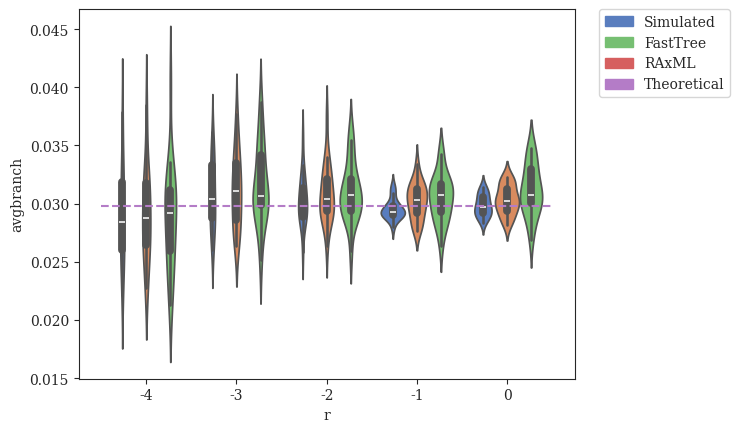

Generate this figure with matplotlib: (Note: this script raises an exception after producing the figure.)
#! /usr/bin/env python
'''
Niema Moshiri 2016

Generate plots of average branch length vs. various parameters
'''
# imports
from matplotlib import rcParams
from matplotlib.patches import Patch
import matplotlib.pyplot as plt
import numpy as np
import pandas as pd
import seaborn as sns

# settings
sns.set_style("ticks")
rcParams['font.family'] = 'serif'

# Expected Branch Length as a Function of r and lambda
def exp_branch_length_vs_r_l(r,l):
    return (r+1)/(2*l*(r**0.5))

# DATASETS
# modifying r = lambdaA/lambdaB (with different lambda = lambdaA+lambdaB to keep expected branch length constant)
r_original = {'r':np.array([-4]*20+[-3]*20+[-2]*20+[-1]*20+[0]*20), # values of r (log-scaled)
              'avgbranch':np.array([0.0267173088177,0.0261440606527,0.0312439923838,0.0323414121369,0.0284412304162,0.0221902476671,0.0332732948459,0.0226990515461,0.0322243882024,0.0266119261977,0.0244588228148,0.0317945312511,0.0284623983945,0.0274336980022,0.0294185465291,0.0251340426802,0.0361775313532,0.0378493489401,0.0283413235062,0.0255517224613] + # r = 0.0001
                                   [0.0288172453829,0.0315400414579,0.0295240432778,0.0314335257526,0.0343411206552,0.0278711604309,0.0284841657065,0.0361782655956,0.0272720510435,0.0302386959695,0.0332791081614,0.0296476943958,0.0336052533775,0.0288903880247,0.0266085546863,0.0305035900252,0.0260006600931,0.0353427556564,0.0334477664964,0.0324730285238] + # r = 0.001
                                   [0.0324368929047,0.0297296903215,0.0288485932844,0.0283625675391,0.0305399759106,0.0287495336242,0.0312924089442,0.0258828176824,0.0283369150003,0.0310587031688,0.0315481480198,0.0357377345189,0.0296620093877,0.0324900928253,0.0296365747935,0.0309474224846,0.0299091439225,0.0287504569736,0.0295955130799,0.033324377919] +  # r = 0.01
                                   [0.0299481742691,0.0289619265772,0.0296858964798,0.0297792291545,0.0290083407157,0.031170217537,0.0292953427293,0.0295663785745,0.0295398968843,0.0289082105581,0.0308991197082,0.0286197107639,0.0291878001923,0.0301480809545,0.0289924890617,0.0315681614106,0.0291487309335,0.0291714524352,0.0279512663003,0.029028363695] +   # r = 0.1
                                   [0.0301758545112,0.0283734237391,0.0292391515714,0.0298961038617,0.0292665173444,0.0299198089995,0.0294413732906,0.0287958391176,0.0305076937245,0.030277653103,0.0309607757197,0.0295143582298,0.0285685168413,0.030862266786,0.0313784886087,0.0290061688089,0.0308840269252,0.02954865896,0.0290013878204,0.0314258420558]       # r = 1
             ).astype(float)}
r_fasttree = {'r':np.array([-4]*20+[-3]*20+[-2]*20+[-1]*20+[0]*20), # values of r (log-scaled)
              'avgbranch':np.array([0.0277010958141,0.0265143141218,0.0323989607617,0.0319814928761,0.0291314339464,0.0227122796804,0.0319834135897,0.0228791183098,0.0305442403446,0.0271591277934,0.0244915183886,0.0317114543838,0.028426164759,0.0269760587033,0.0302641240046,0.0261201045544,0.0354289151267,0.0384571628397,0.0297522129431,0.0259690047314] +  # r = 0.0001
                                   [0.0282492489113,0.0319204721501,0.0297846665391,0.0303982881751,0.0363164388012,0.0275645631831,0.0287137955639,0.0376649653051,0.0274833386826,0.0316486788842,0.0334498290035,0.0296774374243,0.0343918451152,0.0309263763241,0.0269060412675,0.0312141987748,0.0263782775323,0.0347570542275,0.0324042098405,0.0336479660488] + # r = 0.001
                                   [0.0328280374927,0.0293589119216,0.0293702403287,0.0292681320346,0.0304669867301,0.0293316668095,0.0321295772533,0.0263854120724,0.0283967136126,0.03225246587,0.0319497768996,0.0374410630995,0.0308409901689,0.0339875604079,0.0297108082644,0.0315950468596,0.0294834989233,0.028531067488,0.0302582171395,0.0339871709363] +    # r = 0.01
                                   [0.030908756487,0.0293246405779,0.0305872622326,0.0312348412715,0.0302792192364,0.0317577917227,0.0292236069209,0.0315772113499,0.0322745759664,0.0284663069264,0.0311400442172,0.0276892237524,0.0299521893201,0.0302964643453,0.0278839343805,0.0333979026186,0.0299993248823,0.0314752551242,0.0280796421003,0.0291283838921] +  # r = 0.1
                                   [0.0301889357577,0.0303062380285,0.0282059312142,0.0321063780255,0.0293023983941,0.0293900225611,0.028442782481,0.028683302495,0.0318360375896,0.0317259772173,0.0309329562267,0.030243283971,0.0291623957044,0.0319937694507,0.031138244972,0.0297647370636,0.0306398214027,0.0302573248453,0.0299996197709,0.0322849918988]       # r = 1
             ).astype(float)}
r_raxml    = {'r':np.array([-4]*20+[-3]*20+[-2]*20+[-1]*20+[0]*20), # values of r (log-scaled)
              'avgbranch':np.array([0.0270267990258,0.0258394751111,0.0318495261556,0.0315883657145,0.0293402855055,0.021873331536,0.0309915470599,0.0212883383724,0.0305715916637,0.0262611146086,0.0244962171432,0.0325983715147,0.030746353479,0.0285568751326,0.029986120765,0.0260037127225,0.0335875222531,0.0403851853682,0.0291116682457,0.0237773219685] +    # r = 0.0001
                                   [0.0299314765904,0.0319806979454,0.030111153011,0.0308815881318,0.0373863065125,0.029671806549,0.0305473652556,0.038746976976,0.0289127563418,0.0307768718979,0.0326069820635,0.0289041794357,0.0341153960139,0.0305207372402,0.0271432270377,0.0300591249945,0.0251147030863,0.0349554539315,0.0352708002893,0.0344694606139] +    # r = 0.001
                                   [0.0320654093689,0.0293608898333,0.0306155525155,0.0290114863128,0.0322277396986,0.0298996693278,0.0316510347553,0.0258910904384,0.0290961980826,0.0336931973514,0.0308104804875,0.0362573293714,0.0298420245304,0.0343822937397,0.0312179976266,0.0299978719729,0.0293000458434,0.0287133288679,0.0311914621962,0.0354851074375] + # r = 0.01
                                   [0.0305520985971,0.028331970974,0.0316425166361,0.0319178099379,0.0290935928007,0.0322745283794,0.0298519312978,0.0341809966672,0.0343052696542,0.0293031945721,0.0317890492588,0.0280303921907,0.0298472177437,0.0310519586371,0.0281539196597,0.0315160132553,0.0309092638854,0.0316309213949,0.0263598737447,0.0299013250695] +  # r = 0.1
                                   [0.0300772196076,0.0318041778649,0.0304976378824,0.0316157005415,0.0294362181797,0.0285569660746,0.0281826378068,0.0269056659695,0.0316651141196,0.0342998470815,0.0347835579685,0.030195310963,0.0305252818025,0.0330338084999,0.0329963723423,0.0309631547835,0.0301619295659,0.0331010360911,0.0299367666737,0.0348218489507]    # r = 1
             ).astype(float)}

# modifying r = lambdaA/lambdaB (with constant lambda = lambdaA + lambdaB)
r2_original = {'r':np.array([-4]*20+[-3]*20+[-2]*20+[-1]*20+[0]*20), # values of r (log-scaled)
              'avgbranch':np.array([0.235508623662,0.262010890762,0.26777858773,0.241735202482,0.317321260001,0.295131341426,0.231501419898,0.232604632401,0.282924404669,0.318855169806,0.275903260058,0.252841392577,0.214269304973,0.215280794679,0.299891549679,0.383802517711,0.280469785689,0.199292398496,0.197418658194,0.220236326541] +                                       # r = 0.0001
                                   [0.0771874103174,0.093522571013,0.0944345091822,0.0886075855878,0.0942926395073,0.0846837181773,0.0878442822435,0.0872843633653,0.0990605514199,0.0894565331086,0.104336800808,0.0850699683727,0.0824760998189,0.0958794515592,0.0813781099597,0.0991601749303,0.0862946707689,0.0943619042295,0.0895996381695,0.0789658810706] +                    # r = 0.001
                                   [0.0324368929047,0.0297296903215,0.0288485932844,0.0283625675391,0.0305399759106,0.0287495336242,0.0312924089442,0.0258828176824,0.0283369150003,0.0310587031688,0.0315481480198,0.0357377345189,0.0296620093877,0.0324900928253,0.0296365747935,0.0309474224846,0.0299091439225,0.0287504569736,0.0295955130799,0.033324377919] +                   # r = 0.01
                                   [0.0104230927432,0.0100345745525,0.0103151664639,0.00994326536942,0.00959895138881,0.00940962754297,0.00993734146685,0.0104469917093,0.00939680513363,0.00982917305324,0.0101244762123,0.0111928415007,0.00977384548981,0.0106629374697,0.0103899990171,0.0105269104061,0.00982281005085,0.0105245305712,0.0108628938025,0.0102633901509] +          # r = 0.1
                                   [0.00574271027405,0.00615527046848,0.00587626103644,0.00580408327046,0.00582344507897,0.0059932817163,0.00577139965317,0.0055095373957,0.00586534091989,0.00576687528432,0.00591879122331,0.005796973702,0.00596858785722,0.00607603351526,0.00590287194715,0.00594363947666,0.00590856277427,0.00575930241676,0.00588576984628,0.0063292753831]     # r = 1
              ).astype(float)}
r2_fasttree = {'r':np.array([-4]*20+[-3]*20+[-2]*20+[-1]*20+[0]*20), # values of r (log-scaled)
              'avgbranch':np.array([0.216102612555,0.237728725148,0.238378729585,0.220598138892,0.280139140216,0.248792812834,0.216596619703,0.214201745526,0.253509190382,0.261515098296,0.244176780691,0.224200888262,0.198881592815,0.197578800958,0.242602301057,0.301742192233,0.248085745794,0.190681480682,0.190361169683,0.202930079214] +                                      # r = 0.0001
                                   [0.0776380430566,0.0942164924424,0.0930781514727,0.0877949225338,0.0946227213793,0.0832843807231,0.0877183677064,0.0847023796321,0.0959168807181,0.088407859003,0.103102817882,0.0818617883041,0.0785649471713,0.0918447758462,0.0816049673968,0.102085071851,0.0832788748326,0.0957997004345,0.0914600294709,0.0807448356287] +                     # r = 0.001
                                   [0.0328280374927,0.0293589119216,0.0293702403287,0.0292681320346,0.0304669867301,0.0293316668095,0.0321295772533,0.0263854120724,0.0283967136126,0.03225246587,0.0319497768996,0.0374410630995,0.0308409901689,0.0339875604079,0.0297108082644,0.0315950468596,0.0294834989233,0.028531067488,0.0302582171395,0.0339871709363] +                     # r = 0.01
                                   [0.01088083443,0.00992735498489,0.0109351720587,0.0107131410991,0.0101390973401,0.00999612979154,0.0101288065317,0.010895061003,0.00987218763476,0.0105317569139,0.0102457129985,0.0120174114401,0.00970399923399,0.0110395321855,0.0107174161061,0.0106196544291,0.00976033948361,0.0102104479899,0.0111549571355,0.0106570870389] +                # r = 0.1
                                   [0.00599345508388,0.00646391016591,0.00622927652123,0.00576894738621,0.0063303263861,0.00640376569959,0.00583936552506,0.00572118207774,0.00610647881199,0.00601086128651,0.00641964555522,0.00608458938886,0.00619473873529,0.00616070627268,0.00614667713951,0.00607636779036,0.00642136849289,0.00604308441024,0.00600230603984,0.00675911011494] # r = 1
              ).astype(float)}
r2_raxml    = {'r':np.array([-4]*20+[-3]*20+[-2]*20+[-1]*20+[0]*20), # values of r (log-scaled)
              'avgbranch':np.array([0.201558718802,0.206749362048,0.232497142842,0.216847123311,0.266690709671,0.251574134056,0.204684976849,0.21680092603,0.233688819855,0.246322063828,0.238952939968,0.211009893165,0.206535824904,0.20125947996,0.249669044163,0.299041773573,0.271255553299,0.174449046433,0.18737232912,0.208342180601] +                                         # r = 0.0001
                                   [0.0747109330746,0.0995786472703,0.0917282134329,0.0902934449014,0.0935712616872,0.0826288905633,0.0841049721201,0.0862516218764,0.0976744453612,0.0887538361735,0.110212366392,0.0858332010696,0.0877432719866,0.0942416006821,0.0810757731451,0.105463428544,0.0874219756486,0.0984491430824,0.095706346653,0.0839886098228] +                     # r = 0.001
                                   [0.0320654093689,0.0293608898333,0.0306155525155,0.0290114863128,0.0322277396986,0.0298996693278,0.0316510347553,0.0258910904384,0.0290961980826,0.0336931973514,0.0308104804875,0.0362573293714,0.0298420245304,0.0343822937397,0.0312179976266,0.0299978719729,0.0293000458434,0.0287133288679,0.0311914621962,0.0354851074375] +                  # r = 0.01
                                   [0.0108215539999,0.00976902711361,0.0113747281512,0.0102442555256,0.0101076444234,0.009683121001,0.0102111636511,0.01027097612,0.00985181887738,0.0103766952648,0.0102898423428,0.0113091620586,0.00966816496647,0.0108343082197,0.0104285414314,0.0106308938724,0.00966736937693,0.00984934281431,0.0111346410891,0.0104834303854] +                # r = 0.1
                                   [0.00579440756206,0.00634550102903,0.00618989340591,0.00574135914364,0.00617390296797,0.00619833728078,0.00553434162162,0.00550742213714,0.00595165001501,0.00598044296797,0.00609486275375,0.00587827877878,0.00601400342843,0.00600919668769,0.00605467361371,0.00594795265766,0.00608308323473,0.00606444287788,0.00581403645646,0.0063862602002] # r = 1
              ).astype(float)}

# modifying lambda = lambdaA + lambdaB
l_original = {'lambda':np.array([33.866]*20+[84.664]*20+[169.328]*20+[338.655]*20+[846.638]*20),
              'avgbranch':np.array([0.161344217969,0.13914039572,0.141880578472,0.152121461118,0.14854863721,0.153995679248,0.137604724294,0.13695170033,0.132730890029,0.15804463179,0.153967318291,0.162398566883,0.146383732671,0.135834140848,0.14213131163,0.14570627092,0.130295452985,0.142674896807,0.128650072528,0.148344543078] +                                               # lambda = 33.86550309051126
                                   [0.0575394257479,0.0565515976237,0.0655486845047,0.0602840013708,0.0634513965612,0.0578730072628,0.057906309832,0.054910833606,0.050116414039,0.0553045125509,0.0652008516828,0.0557670546682,0.0565274212505,0.0549595425016,0.0560328950153,0.0618731330533,0.0663397872985,0.059944109731,0.0526933912266,0.0532540226046] +                         # lambda = 84.66375772627816
                                   [0.0324368929047,0.0297296903215,0.0288485932844,0.0283625675391,0.0305399759106,0.0287495336242,0.0312924089442,0.0258828176824,0.0283369150003,0.0310587031688,0.0315481480198,0.0357377345189,0.0296620093877,0.0324900928253,0.0296365747935,0.0309474224846,0.0299091439225,0.0287504569736,0.0295955130799,0.033324377919] +                      # lambda = 169.32751545255631
                                   [0.0152403603366,0.014969397447,0.0159206639142,0.0174719817445,0.0155243566165,0.0159844901146,0.0144759136345,0.0134115442032,0.0142469572875,0.0149791445624,0.0130799891608,0.0152068090801,0.0138217839539,0.0144693128477,0.0144079050459,0.0149786258522,0.0145023765406,0.0142388539955,0.0144987533606,0.0140120301359] +                      # lambda = 338.65503090511262
                                   [0.00615739444225,0.00600433292579,0.00585292974031,0.00640174217878,0.00577163058783,0.00552211831022,0.00564774525726,0.00672511081415,0.00614197255059,0.00607276573989,0.00586703404507,0.00597194979227,0.00595905264059,0.00600993592936,0.00582957055436,0.00667616168129,0.00619190359535,0.00581191444748,0.005915794599,0.0061569606114]      # lambda = 846.63757726278155
             ).astype(float)} # divide by number of leaves to get percentage
l_fasttree = {'lambda':np.array([33.866]*20+[84.664]*20+[169.328]*20+[338.655]*20+[846.638]*20),
              'avgbranch':np.array([0.159401676355,0.143119146848,0.13943602077,0.144122653384,0.1482882493,0.157464393554,0.135828809548,0.135581543577,0.132579478232,0.154882957309,0.156633606591,0.162897810776,0.146780818986,0.140818075046,0.145856434927,0.14167510423,0.129835103366,0.143581219252,0.125248582956,0.142577213] +                                                # lambda = 33.86550309051126
                                   [0.0604693157429,0.058339246339,0.0643995834605,0.0585328312609,0.0639507101799,0.0578836266757,0.0613798946019,0.0567041225376,0.0514580968653,0.056993765345,0.0674941721703,0.0564744919605,0.0575915933541,0.0591447873814,0.0539272253839,0.0624513646234,0.0686656067852,0.0582208754892,0.0517107301662,0.0553103145298] +                       # lambda = 84.66375772627816
                                   [0.0328280374927,0.0293589119216,0.0293702403287,0.0292681320346,0.0304669867301,0.0293316668095,0.0321295772533,0.0263854120724,0.0283967136126,0.03225246587,0.0319497768996,0.0374410630995,0.0308409901689,0.0339875604079,0.0297108082644,0.0315950468596,0.0294834989233,0.028531067488,0.0302582171395,0.0339871709363] +                        # lambda = 169.32751545255631
                                   [0.0154383765073,0.0152995890046,0.0171440767731,0.0172654187215,0.0167823620101,0.0159487654748,0.01458545532,0.0134600903485,0.01495597646,0.0148970970574,0.0128979437647,0.015907616744,0.0146244560696,0.0152191702214,0.0148568102184,0.0155448107264,0.0148786852301,0.0136708127245,0.0152917297251,0.0146697741707] +                          # lambda = 338.65503090511262
                                   [0.00665054567668,0.00700573830646,0.00607985518435,0.00689991867082,0.00580241481063,0.00574620460489,0.00568098098893,0.00735709616581,0.00677958404845,0.00628684842542,0.00651527487481,0.00625861069979,0.00627265577046,0.00642583572648,0.00618519765586,0.00682052274095,0.00657416572813,0.00595771463807,0.00619613880304,0.00624704466562]   # lambda = 846.63757726278155
             ).astype(float)}
l_raxml    = {'lambda':np.array([33.866]*20+[84.664]*20+[169.328]*20+[338.655]*20+[846.638]*20),
              'avgbranch':np.array([0.15574689435,0.132332075489,0.144450381191,0.137296310431,0.13821424369,0.153352645239,0.13511955326,0.150127881376,0.125911125946,0.156533526594,0.153615779227,0.15143573977,0.145164556745,0.135673167546,0.151223977333,0.140270563477,0.129560210745,0.151106800795,0.118526231387,0.141765844834] +                                             # lambda = 33.86550309051126
                                   [0.0657583947201,0.0567382062342,0.0625525729318,0.0537722332598,0.0644976197151,0.070335391016,0.0698839240916,0.0542127338537,0.0516352174903,0.0571344141977,0.0664562948724,0.0644377124245,0.0623169897272,0.0585044225917,0.0543578961997,0.0624291094575,0.0716262626308,0.0615874636728,0.048004385008,0.0555849265856] +                       # lambda = 84.66375772627816
                                   [0.0320654093689,0.0293608898333,0.0306155525155,0.0290114863128,0.0322277396986,0.0298996693278,0.0316510347553,0.0258910904384,0.0290961980826,0.0336931973514,0.0308104804875,0.0362573293714,0.0298420245304,0.0343822937397,0.0312179976266,0.0299978719729,0.0293000458434,0.0287133288679,0.0311914621962,0.0354851074375] +                     # lambda = 169.32751545255631
                                   [0.0158272587087,0.0149732338584,0.0164515902741,0.016307242163,0.0168525317422,0.0164703330447,0.0140370571091,0.0126481685701,0.0145973796682,0.0144638923273,0.0134587051604,0.0162896906146,0.0143128902804,0.0155582883534,0.0152458830008,0.0147293214935,0.0144327418664,0.0138894948804,0.014583568477,0.015298375876] +                        # lambda = 338.65503090511262
                                   [0.006216982498,0.00670019725676,0.00559700057758,0.00642280382583,0.00541571609359,0.005444313998,0.00538597017117,0.00706735198148,0.00655423615115,0.00581453043949,0.00609658980981,0.00591610657767,0.00610236739239,0.00636046582883,0.00587733664164,0.00646059883884,0.00636571386937,0.00568621462713,0.00577993692893,0.00596252225274]       # lambda = 846.63757726278155
             ).astype(float)}

# modifying sequence length
k_original = {'length':np.array([50]*20+[100]*20+[200]*20+[300]*20+[600]*20+[1200]*20+[2400]*20+[4800]*20), # values of length
              'avgbranch':np.array([0.0284931012228,0.0307748834925,0.0301411062467,0.0297436066337,0.0275891512421,0.0290649108389,0.028609414352,0.0274162274925,0.0301476036583,0.0298047602971,0.0284793325808,0.029963215125,0.028837352485,0.0283873892907,0.0303243081214,0.029293205105,0.0327153929395,0.0308518385369,0.0295864403528,0.0309191005386] +     # length = 50
                                   [0.0270778195409,0.0299130834174,0.0318979519992,0.027488412488,0.0306707536898,0.029308765722,0.0270248179271,0.0320555445784,0.0290692530556,0.0284979346389,0.0304438910376,0.0285303894213,0.0304476715115,0.0296161534923,0.0298740411178,0.0302357508632,0.0299607478262,0.0312880496374,0.028793328111,0.0277394173861] +    # length = 100
                                   [0.030419808986,0.0292859000354,0.0310592580287,0.0305805704108,0.0299089491082,0.0312026029657,0.0260914805414,0.0287223750579,0.0291930395234,0.0272580200153,0.0285046210828,0.0311744982884,0.026534703066,0.0321906401393,0.0287807500189,0.0334438177267,0.0281491468137,0.0301456375809,0.0297098225001,0.0291462222521] +   # length = 200
                                   [0.0324368929047,0.0297296903215,0.0288485932844,0.0283625675391,0.0305399759106,0.0287495336242,0.0312924089442,0.0258828176824,0.0283369150003,0.0310587031688,0.0315481480198,0.0357377345189,0.0296620093877,0.0324900928253,0.0296365747935,0.0309474224846,0.0299091439225,0.0287504569736,0.0295955130799,0.033324377919] +  # length = 300
                                   [0.029283946609,0.0284552208998,0.032091702207,0.0324600041667,0.0298169988045,0.0280473146183,0.0293726211966,0.0253982362318,0.0301109800056,0.0291868270968,0.0309414558942,0.0284216696536,0.0288120749584,0.0297963721996,0.031115545752,0.0302906478586,0.0291922768528,0.0289384177662,0.0318018394156,0.032831803984] +     # length = 600
                                   [0.0307311734289,0.0274205580791,0.028939800434,0.0269496451926,0.0281499320659,0.0317128459077,0.0297070788178,0.030370397764,0.0291161747811,0.0311845171899,0.0321532069617,0.0312733422706,0.0299351432161,0.0314959300496,0.0289359713235,0.0266325981277,0.0305939451407,0.0295542418277,0.0321537827674,0.031363970106] +    # length = 1200
                                   [0.0305307291262,0.030958528327,0.0271240187209,0.0263394339541,0.0293952290617,0.0294565255968,0.028540901613,0.0285658958113,0.0331315126629,0.0286675557815,0.0301055205125,0.0260360732925,0.0331989887384,0.0294023497631,0.0283741173256,0.0300299546643,0.0266228839302,0.0322598449667,0.0290677901752,0.0265800123561] +   # length = 2400
                                   [0.0360521753512,0.0311628567019,0.0285442886311,0.0308576014031,0.0295918225096,0.0284400644944,0.0287484391075,0.0285830290755,0.0336441365022,0.0252272138443,0.0274378138284,0.0302030387858,0.0276376135806,0.0290055417255,0.026796159065,0.0273370539296,0.0314225508202,0.0309531563926,0.0311517827872,0.0301353300603]    # length = 4800
             ).astype(float)}
k_fasttree = {'length':np.array([50]*20+[100]*20+[200]*20+[300]*20+[600]*20+[1200]*20+[2400]*20+[4800]*20), # values of length
              'avgbranch':np.array([0.0323049922434,0.0330997329365,0.0301239618022,0.0311059176135,0.0252810806663,0.032581193386,0.0286972441282,0.0274308960005,0.0319711942442,0.02951189685,0.0289793576468,0.029861903848,0.0301088926937,0.0273234353349,0.0309292058559,0.0323661952707,0.030519146433,0.0355100152377,0.0330002379672,0.0314723987252] +      # length = 50
                                   [0.0273562202205,0.030116735938,0.0301089613672,0.0296475485859,0.0297628754723,0.0295041498544,0.0278976652915,0.0340448167358,0.0292364164156,0.0258750961136,0.0323563450516,0.0263812083153,0.029427368734,0.0277949457749,0.0306641738779,0.0328807525879,0.0312842071938,0.0308510911013,0.028681324357,0.0268408379878] +    # length = 100
                                   [0.030972220064,0.0299638091521,0.0315226136296,0.0328419410779,0.0289174589329,0.0332228654784,0.026909894458,0.0299873012441,0.0303400242964,0.0278613518415,0.0310346620186,0.0320334790433,0.028376787614,0.0309826428086,0.0292771105355,0.0344072489205,0.0296077198604,0.032635135004,0.0304579586454,0.0297026302019] +     # length = 200
                                   [0.0328280374927,0.0293589119216,0.0293702403287,0.0292681320346,0.0304669867301,0.0293316668095,0.0321295772533,0.0263854120724,0.0283967136126,0.03225246587,0.0319497768996,0.0374410630995,0.0308409901689,0.0339875604079,0.0297108082644,0.0315950468596,0.0294834989233,0.028531067488,0.0302582171395,0.0339871709363] +    # length = 300
                                   [0.0302761961251,0.0284981491874,0.0326194302566,0.0338646417916,0.0315185984637,0.0291619371572,0.030537622843,0.025583555008,0.0306140446633,0.0311873871873,0.0313634779695,0.0295955102509,0.0292493981066,0.0305070639184,0.0316019598524,0.0313036969224,0.0306495195478,0.0299053845419,0.0327121231887,0.0338669334437] +   # length = 600
                                   [0.0313626960541,0.0281599019149,0.0285180759384,0.0272499276031,0.0297688868497,0.0323819281317,0.0302250271847,0.0308701523468,0.029107307983,0.032516865492,0.0326983531076,0.0318512151351,0.03028419169,0.0325897124957,0.0295884545792,0.0269629585734,0.0306532010551,0.0305703478654,0.0327032333849,0.0319563213063] +     # length = 1200
                                   [0.0317467294715,0.0318648085465,0.0280939369515,0.0268121476897,0.0295901676171,0.0298187566306,0.0285533113283,0.0290632181982,0.033575925502,0.029423157981,0.0307882974199,0.0262049346281,0.0341295913278,0.030562281022,0.0292778882012,0.0308023171326,0.0276541889464,0.0323372589535,0.0298856928544,0.0277415727643] +    # length = 2400
                                   [0.0366509426732,0.031993037986,0.0291339746877,0.031224729494,0.0299412434915,0.0292786536767,0.0292863646101,0.0288440769319,0.0340184906201,0.0255577601877,0.0281135128078,0.0309604490235,0.0281764460836,0.0293401611922,0.0273622853488,0.0276385592467,0.0325769739675,0.0314486464885,0.031378226974,0.0305317128053]      # length = 4800
             ).astype(float)}
k_raxml    = {'length':np.array([50]*20+[100]*20+[200]*20+[300]*20+[600]*20+[1200]*20+[2400]*20+[4800]*20), # values of length
              'avgbranch':np.array([0.0291039464734,0.029449770499,0.0309034461752,0.0317031118213,0.0243754825526,0.0307306510175,0.030267098624,0.027358283052,0.036476645995,0.0456420054454,0.0300342318604,0.076704137983,0.0251850418048,0.0264028370521,0.026439969333,0.0267411375155,0.0326898590305,0.0346151532793,0.0352629847588,0.0359292720521] +       # length = 50
                                   [0.0269129666066,0.0318139370375,0.029531768999,0.0280590290641,0.0309844195691,0.0289670489605,0.0319832891542,0.0375032852923,0.0286618157628,0.0253842071967,0.0305684776476,0.0268457904505,0.0299775784414,0.0279847663088,0.0311555764745,0.0317497132437,0.0393476272172,0.0307313650409,0.0284211134825,0.0251178616982] +  # length = 100
                                   [0.032303163012,0.0293250862292,0.0314309144174,0.0342575388609,0.028356784037,0.03197220685,0.0269381724264,0.0281583138463,0.030983491486,0.0272087588811,0.0337551121331,0.0335858161577,0.0290012773869,0.030804397386,0.0307072831151,0.0345245863133,0.0298853183323,0.0317588046592,0.0269509201391,0.0291309864044] +       # length = 200
                                   [0.0320654093689,0.0293608898333,0.0306155525155,0.0290114863128,0.0322277396986,0.0298996693278,0.0316510347553,0.0258910904384,0.0290961980826,0.0336931973514,0.0308104804875,0.0362573293714,0.0298420245304,0.0343822937397,0.0312179976266,0.0299978719729,0.0293000458434,0.0287133288679,0.0311914621962,0.0354851074375] + # length = 300
                                   [0.0324242639935,0.0287249199735,0.0331236876482,0.0337985234823,0.0308809399935,0.0308040949329,0.0301026310984,0.0254362133078,0.0311296250669,0.031323833008,0.0324087427144,0.0304731511742,0.0292828876253,0.0332684595845,0.032783427547,0.0313413313353,0.03064416555,0.0303889605296,0.0341696560105,0.0326340013345] +     # length = 600
                                   [0.0329925728761,0.0287198726922,0.0285903485291,0.0276278217897,0.0309086107896,0.0338244726422,0.0298716617023,0.0314127479009,0.030303449803,0.0332394281169,0.0338328157573,0.031766770643,0.0317387075682,0.0330876671336,0.0309713673681,0.0275447543072,0.0310700591387,0.0311144785295,0.0344926630042,0.0330533071775] +   # length = 1200
                                   [0.0320752656363,0.0323861327062,0.0290420412309,0.0278302378069,0.0300074007211,0.0302611065317,0.0292428779996,0.0298250808292,0.0344956475098,0.0305876134217,0.0311305025959,0.0259735102287,0.0351980423236,0.0305879046521,0.0292255357434,0.0311779369535,0.0279388390848,0.0321915434703,0.0304099222699,0.0271871845776] + # length = 2400
                                   [0.0378396733979,0.032837918537,0.0300168178086,0.0316579491691,0.0304304668752,0.0296893173689,0.0299381586572,0.029514228199,0.0350219735411,0.0261100000805,0.0291258827756,0.0312524769634,0.0289885977507,0.0297069156436,0.028743047745,0.0280377876671,0.0333516620573,0.0325390645089,0.0327587299256,0.0314983193026]      # length = 4800
             ).astype(float)}

# modifying deviation from ultrametricity
g_original = {'gammarate':np.array([2.952]*20+[5.904]*20+[29.518]*20+[147.591]*20+[295.182]*20+[float('inf')]*20),
              'avgbranch':np.array([0.0280701948074,0.0284665533238,0.0277918744686,0.0302173338564,0.0291638526198,0.0333670028798,0.0276712855466,0.0287014800751,0.0314753802416,0.0282098407188,0.0274862173473,0.0292684776963,0.0275858343415,0.0262269140665,0.0313759569632,0.0281008369503,0.0299091821043,0.0307087171474,0.0293649671045,0.0265593511075] + # gamma = 2.95181735298926
                                   [0.029280854503,0.0303339131647,0.0312736774262,0.0299482059267,0.0329865040511,0.0264479264357,0.0290350368792,0.0290737419978,0.032482052885,0.0306838854756,0.0263460558566,0.0279783333488,0.0276478216242,0.0342120186708,0.0321482342748,0.0315294191539,0.0276021969377,0.0296355229081,0.0285572878841,0.0305920085461] +   # gamma = 5.90363470597852
                                   [0.0324368929047,0.0297296903215,0.0288485932844,0.0283625675391,0.0305399759106,0.0287495336242,0.0312924089442,0.0258828176824,0.0283369150003,0.0310587031688,0.0315481480198,0.0357377345189,0.0296620093877,0.0324900928253,0.0296365747935,0.0309474224846,0.0299091439225,0.0287504569736,0.0295955130799,0.033324377919] +  # gamma = 29.518173529892621
                                   [0.0280909773791,0.0312403299266,0.0274101714725,0.0281174628637,0.0300945005087,0.0300174278269,0.0310501598931,0.0297742128717,0.0296604050025,0.0293974803834,0.028466062885,0.0294803240838,0.026384515052,0.0323299257273,0.0287017995153,0.0305639623561,0.0303971561635,0.0270553267319,0.0298093738308,0.0308214798005] +   # gamma = 147.590867649463
                                   [0.0272507080501,0.0299544786577,0.0281671481198,0.0300424858233,0.0293197091582,0.0288135325369,0.0293190994721,0.0297874992075,0.0299515392188,0.0312853943542,0.03005306282,0.0286202266779,0.0267981010643,0.0285518474584,0.0264209441491,0.032087107093,0.0301027220877,0.0266851889331,0.0321933012674,0.0281772935787] +    # gamma = 295.181735298926
                                   [0.0288622557464,0.0296434935604,0.031475222977,0.0296893563844,0.029047548373,0.0307598997306,0.0287052113716,0.0291831772636,0.0319472604556,0.0261854270557,0.0283743597612,0.0301917145229,0.0295370529574,0.028937946753,0.0316708761991,0.0302472260211,0.0328173503124,0.0263799165898,0.0321262806894,0.0297042566438]      # gamma = infinity
             ).astype(float)}
g_fasttree = {'gammarate':np.array([2.952]*20+[5.904]*20+[29.518]*20+[147.591]*20+[295.182]*20+[float('inf')]*20),
              'avgbranch':np.array([0.028206649441,0.0303651699834,0.0284817734869,0.0302263967199,0.029236468005,0.0333243258302,0.0286332079733,0.0295536767143,0.0304640660407,0.0282639086702,0.0265031036492,0.0292356904905,0.0297203090723,0.0271871728198,0.03404610639,0.02795429746,0.0303843672702,0.0320602449369,0.029419008665,0.026401038837] +         # gamma = 2.95181735298926
                                   [0.0290174935979,0.0315162790807,0.0320238928419,0.0318711685814,0.0326685249709,0.0263888652307,0.0307734708114,0.0285318774847,0.0344731670787,0.0325826301175,0.0275697194955,0.0296906469147,0.0282244065113,0.0347700742343,0.0325362678624,0.0321053037008,0.0291207374935,0.0301593654603,0.0306426048251,0.0315708579283] + # gamma = 5.90363470597852
                                   [0.0328280374927,0.0293589119216,0.0293702403287,0.0292681320346,0.0304669867301,0.0293316668095,0.0321295772533,0.0263854120724,0.0283967136126,0.03225246587,0.0319497768996,0.0374410630995,0.0308409901689,0.0339875604079,0.0297108082644,0.0315950468596,0.0294834989233,0.028531067488,0.0302582171395,0.0339871709363] +    # gamma = 29.518173529892621
                                   [0.0285786823656,0.029999282585,0.0271523010872,0.0290905016772,0.030900339453,0.0313987818409,0.0309090868847,0.0291549242543,0.0304304268284,0.0297604087416,0.027762007561,0.0292458889463,0.0275966596498,0.0346690859674,0.0277324745721,0.0305942735281,0.0321898302787,0.0273355032764,0.0310148259112,0.0319091694526] +    # gamma = 147.590867649463
                                   [0.0275962998199,0.0299907045304,0.0288667218238,0.0324498326919,0.0307286897087,0.0311709246846,0.0317269768524,0.0306352181405,0.0289119169553,0.0308084702914,0.0298125478065,0.0294149525592,0.028804715643,0.0278963034323,0.028436582158,0.0326186669206,0.0299076475065,0.0268707305239,0.0326544777609,0.0288929308927] +   # gamma = 295.181735298926
                                   [0.0312357401703,0.0301406521636,0.0320185049578,0.0283382956334,0.0291644728323,0.0312038974227,0.028866041395,0.0294389286642,0.0324771578258,0.0259699268277,0.0293557383527,0.0319032626632,0.0296372389367,0.0293530949363,0.0321356588537,0.0309043840873,0.033667038491,0.0257766281958,0.0324633288627,0.0310201537093]     # gamma = infinity
             ).astype(float)}
g_raxml    = {'gammarate':np.array([2.952]*20+[5.904]*20+[29.518]*20+[147.591]*20+[295.182]*20+[float('inf')]*20),
              'avgbranch':np.array([0.0272719254715,0.0278097637965,0.0296060641101,0.0303270706792,0.0312194067503,0.0344774835337,0.0302988525504,0.0289047496096,0.0291890479886,0.0273806714583,0.0260349679454,0.0296626789079,0.0282470217344,0.0285641887497,0.0336972268338,0.027597886587,0.0308809217117,0.0288807041547,0.0300811730886,0.0263611851551] +  # gamma = 2.95181735298926
                                   [0.0282665510611,0.0311534368849,0.0359915219725,0.0320739822727,0.0341243114349,0.025202166036,0.0294489363964,0.0281994723064,0.0353606717698,0.0322810581141,0.0278577285345,0.0310039925916,0.0305834439672,0.0348525250305,0.0334093939144,0.0335480449911,0.0301805703753,0.0282195157913,0.0296778648043,0.030431025431] +   # gamma = 5.90363470597852
                                   [0.0320654093689,0.0293608898333,0.0306155525155,0.0290114863128,0.0322277396986,0.0298996693278,0.0316510347553,0.0258910904384,0.0290961980826,0.0336931973514,0.0308104804875,0.0362573293714,0.0298420245304,0.0343822937397,0.0312179976266,0.0299978719729,0.0293000458434,0.0287133288679,0.0311914621962,0.0354851074375] + # gamma = 29.518173529892621
                                   [0.0287246806942,0.0352187668774,0.0276208233003,0.0297157077362,0.0330605669304,0.0316328930715,0.0318283924149,0.0287990884329,0.0307207284094,0.0296683093096,0.0275521487012,0.0285695298695,0.0279182852432,0.0349617094715,0.0280149281476,0.0329562392737,0.0308086184289,0.0278226707277,0.0325224921338,0.0315723305931] + # gamma = 147.590867649463
                                   [0.0286852333333,0.0315317669009,0.0306530630265,0.0313603487803,0.0292304424388,0.0308069383215,0.0300324037857,0.0291446736036,0.0293283714925,0.0310759610826,0.0331393517854,0.0312449822859,0.0306297388443,0.0283344017121,0.0289707858471,0.0324574656994,0.0317690278954,0.0273539408051,0.0310862495219,0.0289778134289] + # gamma = 295.181735298926
                                   [0.0298131960987,0.0297803972745,0.0309850727472,0.0291419771727,0.0308958954494,0.0316001287492,0.0271728470445,0.0293097415175,0.0341612767588,0.0259774472232,0.0302097968609,0.0348860585133,0.0300118299458,0.0296483850124,0.0351773429592,0.0336264701982,0.0330762308707,0.0270603596582,0.0328213528887,0.0298376165941]   # gamma = infinity
             ).astype(float)}

# plot average branch length vs. r (with different lambda = lambdaA+lambdaB to keep expected branch length constant)
fig = plt.figure()
x = np.array([-4,-3,-2,-1,0])
df = {'r':{},'avgbranch':{},'category':{}}
for i in range(len(r_original['avgbranch'])):
    currNum = len(df['r'])
    df['r'][currNum] = r_original['r'][i]
    df['avgbranch'][currNum] = r_original['avgbranch'][i]
    df['category'][currNum] = 'simulated'
    currNum = len(df['r'])
    df['r'][currNum] = r_fasttree['r'][i]
    df['avgbranch'][currNum] = r_fasttree['avgbranch'][i]
    df['category'][currNum] = 'fasttree'
    currNum = len(df['r'])
    df['r'][currNum] = r_raxml['r'][i]
    df['avgbranch'][currNum] = r_raxml['avgbranch'][i]
    df['category'][currNum] = 'raxml'
df = pd.DataFrame(df)
ax = sns.violinplot(x='r',y='avgbranch',hue='category',data=df,order=x,palette='muted')
plt.plot(np.linspace(-4.5,0.5,100)+4,[0.0298238593208140]*100,label='Theoretical',linestyle='--',color='#B47CC7')
handles = [Patch(color='#597DBE',label='Simulated'),Patch(color='#76BF72',label='FastTree'),Patch(color='#D65F5F',label='RAxML'),Patch(color='#B47CC7',label='Theoretical')]
legend = plt.legend(handles=handles,bbox_to_anchor=(1.05, 1), loc=2, borderaxespad=0.)
sns.plt.xlabel(r'$\log_{10}{r} = \log_{10}{\left(\frac{\lambda_A}{\lambda_B}\right)}\ \left(E(l_b)=0.298\right)$',fontsize=14)
sns.plt.ylabel('Average Branch Length',fontsize=14)
sns.plt.title(r'Average Branch Length vs. $\log_{10}{r}\ \left(E(l_b)=0.298\right)$',fontsize=18,y=1.05)
sns.plt.show()
fig.savefig('avg-branch-length_vs_r_const-exp-branch-length.png', bbox_extra_artists=(legend,), bbox_inches='tight')
plt.close()

# plot average branch length vs. r (with constant lambda = lambdaA + lambdaB)
fig = plt.figure()
x = np.array([-4,-3,-2,-1,0])
df = {'r':{},'avgbranch':{},'category':{}}
for i in range(len(r2_original['avgbranch'])):
    currNum = len(df['r'])
    df['r'][currNum] = r2_original['r'][i]
    df['avgbranch'][currNum] = r2_original['avgbranch'][i]
    df['category'][currNum] = 'simulated'
    currNum = len(df['r'])
    df['r'][currNum] = r2_fasttree['r'][i]
    df['avgbranch'][currNum] = r2_fasttree['avgbranch'][i]
    df['category'][currNum] = 'fasttree'
    currNum = len(df['r'])
    df['r'][currNum] = r2_raxml['r'][i]
    df['avgbranch'][currNum] = r2_raxml['avgbranch'][i]
    df['category'][currNum] = 'raxml'
df = pd.DataFrame(df)
ax = sns.violinplot(x='r',y='avgbranch',hue='category',data=df,order=x,palette='muted')
x=np.linspace(-4.5,0.5,100)
plt.plot(x+4,exp_branch_length_vs_r_l(10**x,169.32751545255631),label='Theoretical',linestyle='--',color='#B47CC7')
handles = [Patch(color='#597DBE',label='Simulated'),Patch(color='#76BF72',label='FastTree'),Patch(color='#D65F5F',label='RAxML'),Patch(color='#B47CC7',label='Theoretical')]
legend = plt.legend(handles=handles,bbox_to_anchor=(1.05, 1), loc=2, borderaxespad=0.)
sns.plt.xlabel(r'$\log_{10}{r} = \log_{10}{\left(\frac{\lambda_A}{\lambda_B}\right)}\ \left(\lambda = \lambda_A + \lambda_B = 169\right)$',fontsize=14)
sns.plt.ylabel('Average Branch Length',fontsize=14)
sns.plt.title(r'Average Branch Length vs. $\log_{10}{r}\ \left(\lambda=\lambda_A+\lambda_B=169\right)$',fontsize=18,y=1.05)
sns.plt.show()
fig.savefig('avg-branch-length_vs_r_const-lambda.png', bbox_extra_artists=(legend,), bbox_inches='tight')
plt.close()

# plot average branch length vs. lambda
fig = plt.figure()
x = np.array([33.866,84.664,169.328,338.655,846.638])
df = {'lambda':{},'avgbranch':{},'category':{}}
for i in range(len(l_original['avgbranch'])):
    currNum = len(df['lambda'])
    df['lambda'][currNum] = l_original['lambda'][i]
    df['avgbranch'][currNum] = l_original['avgbranch'][i]
    df['category'][currNum] = 'simulated'
    currNum = len(df['lambda'])
    df['lambda'][currNum] = l_fasttree['lambda'][i]
    df['avgbranch'][currNum] = l_fasttree['avgbranch'][i]
    df['category'][currNum] = 'fasttree'
    currNum = len(df['lambda'])
    df['lambda'][currNum] = l_raxml['lambda'][i]
    df['avgbranch'][currNum] = l_raxml['avgbranch'][i]
    df['category'][currNum] = 'raxml'
df = pd.DataFrame(df)
ax = sns.violinplot(x='lambda',y='avgbranch',hue='category',data=df,order=x,palette='muted')
sns.pointplot(x,exp_branch_length_vs_r_l(0.01,x),label='Theoretical',linestyles=['--'],color='#B47CC7')
handles = [Patch(color='#597DBE',label='Simulated'),Patch(color='#76BF72',label='FastTree'),Patch(color='#D65F5F',label='RAxML'),Patch(color='#B47CC7',label='Theoretical')]
legend = plt.legend(handles=handles,bbox_to_anchor=(1.05, 1), loc=2, borderaxespad=0.)
sns.plt.xlabel(r'$\lambda = \lambda_A + \lambda_B$',fontsize=14)
sns.plt.ylabel('Average Branch Length',fontsize=14)
sns.plt.title(r'Average Branch Length vs. $\lambda$',fontsize=18,y=1.05)
sns.plt.show()
fig.savefig('avg-branch-length_vs_lambda.png', bbox_extra_artists=(legend,), bbox_inches='tight')
plt.close()

# plot average branch length vs. length
fig = plt.figure()
x = np.array([50,100,200,300,600,1200,2400,4800])
df = {'length':{},'avgbranch':{},'category':{}}
for i in range(len(k_original['avgbranch'])):
    currNum = len(df['length'])
    df['length'][currNum] = k_original['length'][i]
    df['avgbranch'][currNum] = k_original['avgbranch'][i]
    df['category'][currNum] = 'simulated'
    currNum = len(df['length'])
    df['length'][currNum] = k_fasttree['length'][i]
    df['avgbranch'][currNum] = k_fasttree['avgbranch'][i]
    df['category'][currNum] = 'fasttree'
    currNum = len(df['length'])
    df['length'][currNum] = k_raxml['length'][i]
    df['avgbranch'][currNum] = k_raxml['avgbranch'][i]
    df['category'][currNum] = 'raxml'
df = pd.DataFrame(df)
ax = sns.violinplot(x='length',y='avgbranch',hue='category',data=df,order=x,palette='muted')
plt.plot(np.linspace(-4.5,1000,100)+4,[0.0298238593208140]*100,label='Theoretical',linestyle='--',color='#B47CC7')
handles = [Patch(color='#597DBE',label='Simulated'),Patch(color='#76BF72',label='FastTree'),Patch(color='#D65F5F',label='RAxML'),Patch(color='#B47CC7',label='Theoretical')]
legend = plt.legend(handles=handles,bbox_to_anchor=(1.05, 1), loc=2, borderaxespad=0.)
sns.plt.xlabel('Sequence Length',fontsize=14)
sns.plt.ylabel('Average Branch Length',fontsize=14)
sns.plt.title('Average Branch Length vs. Sequence Length',fontsize=18,y=1.05)
sns.plt.show()
fig.savefig('avg-branch-length_vs_length.png', bbox_extra_artists=(legend,), bbox_inches='tight')
plt.close()

# plot average branch length vs. gamma rate
fig = plt.figure()
x = np.array([2.952,5.904,29.518,147.591,295.182,float('inf')])
df = {'gammarate':{},'avgbranch':{},'category':{}}
for i in range(len(g_original['avgbranch'])):
    currNum = len(df['gammarate'])
    df['gammarate'][currNum] = g_original['gammarate'][i]
    df['avgbranch'][currNum] = g_original['avgbranch'][i]
    df['category'][currNum] = 'simulated'
    currNum = len(df['gammarate'])
    df['gammarate'][currNum] = g_fasttree['gammarate'][i]
    df['avgbranch'][currNum] = g_fasttree['avgbranch'][i]
    df['category'][currNum] = 'fasttree'
    currNum = len(df['gammarate'])
    df['gammarate'][currNum] = g_raxml['gammarate'][i]
    df['avgbranch'][currNum] = g_raxml['avgbranch'][i]
    df['category'][currNum] = 'raxml'
df = pd.DataFrame(df)
ax = sns.violinplot(x='gammarate',y='avgbranch',hue='category',data=df,order=x,palette='muted')
plt.plot(np.linspace(-4.5,1000,100)+4,[0.0298238593208140]*100,label='Theoretical',linestyle='--',color='#B47CC7')
handles = [Patch(color='#597DBE',label='Simulated'),Patch(color='#76BF72',label='FastTree'),Patch(color='#D65F5F',label='RAxML'),Patch(color='#B47CC7',label='Theoretical')]
legend = plt.legend(handles=handles,bbox_to_anchor=(1.05, 1), loc=2, borderaxespad=0.)
sns.plt.xlabel(r'Gamma Distribution Rate $\left(\alpha\right)$',fontsize=14)
sns.plt.ylabel('Average Branch Length',fontsize=14)
sns.plt.title('Average Branch Length vs. Deviation from Ultrametricity',fontsize=18,y=1.05)
sns.plt.show()
fig.savefig('avg-branch-length_vs_gammarate.png', bbox_extra_artists=(legend,), bbox_inches='tight')
plt.close()
